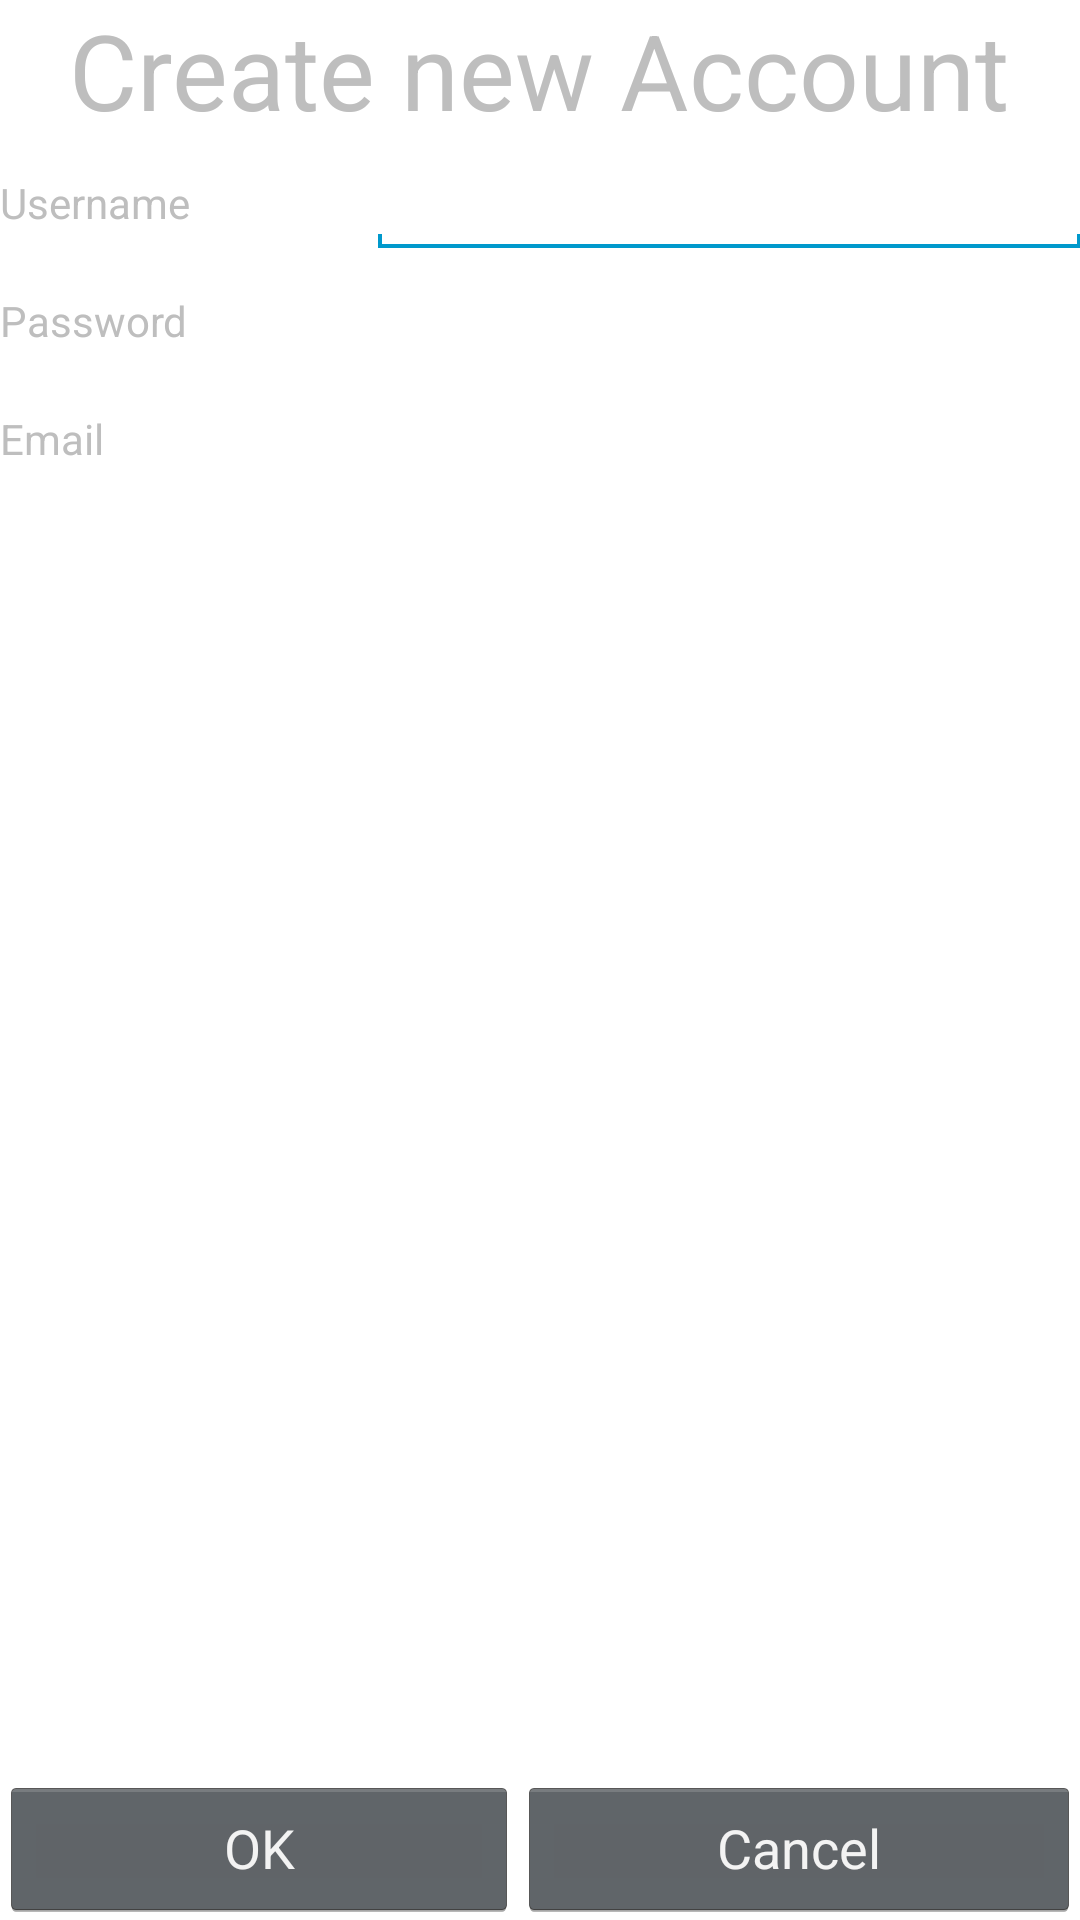

Android layout source for this screen:
<!-- AndroidManifest.xml: application theme AppBaseTheme -->
<!-- res/layout/activity_sign_up.xml -->
<LinearLayout xmlns:android="http://schemas.android.com/apk/res/android"
    xmlns:tools="http://schemas.android.com/tools"
    android:layout_width="match_parent"
    android:layout_height="match_parent"
    android:orientation="vertical"
    android:layout_centerHorizontal="true"
    android:layout_centerVertical="true"
    android:gravity="center_horizontal"
    tools:context=".SignUpActivity" >

    <TextView
        android:id="@+id/signUp_title"
        android:layout_width="wrap_content"
        android:layout_height="wrap_content"
        android:layout_gravity="center"
        android:text="@string/signUp"
        android:textSize="@dimen/signUp_title_textsize" />

    <LinearLayout
        android:layout_width="match_parent"
        android:layout_height="wrap_content"
        android:weightSum ="1" >

        <TextView
            android:id="@+id/username_field"
            android:layout_width="fill_parent"
            android:layout_height="wrap_content"
            android:text="Username" 
            android:layout_weight="0.66"/>
		
        <EditText
            android:id="@+id/username_edit"
            android:layout_width="fill_parent"
            android:layout_height="wrap_content"
            android:ems="10" 
            android:inputType="textPersonName"
            android:layout_weight="0.33"/>
        <requestFocus/>
       
    </LinearLayout>

    <LinearLayout
        android:layout_width="match_parent"
        android:layout_height="wrap_content" 
        android:weightSum ="1">

        <TextView
            android:id="@+id/password_field"
            android:layout_width="fill_parent"
            android:layout_height="wrap_content"
            android:text="Password" 
            android:layout_weight="0.66"/>
		 <EditText
            android:id="@+id/password_edit"
            android:layout_width="fill_parent"
            android:layout_height="wrap_content"
            android:ems="10"
            android:inputType="textPassword"
            android:layout_weight="0.33" />

    </LinearLayout>

    <LinearLayout
        android:layout_width="match_parent"
        android:layout_height="wrap_content"
        android:weightSum="1" >

        <TextView
            android:id="@+id/email_field"
            android:layout_width="fill_parent"
            android:layout_height="wrap_content"
            android:text="Email" 
            android:layout_weight="0.66"/>

        <EditText
            android:id="@+id/email_edit"
            android:layout_width="fill_parent"
            android:layout_height="wrap_content"
            android:inputType="textEmailAddress" 
            android:layout_weight="0.33">

            
        </EditText>
        
    </LinearLayout>

    <LinearLayout
        android:layout_width="match_parent"
        android:layout_height="match_parent"
        android:gravity="bottom"
        android:weightSum="2" >

        <Button
            android:id="@+id/signup_ok_button"
            android:layout_width="wrap_content"
            android:layout_height="wrap_content"
            android:layout_weight="1"
            android:text="@string/ok_button"
            android:onClick="onSignupOk"/>

        <Button
            android:id="@+id/signup_cancel_button"
            android:layout_width="wrap_content"
            android:layout_height="wrap_content"
            android:layout_weight="1"
            android:text="@string/cancel_button" 
            android:onClick="onCancel"/>

    </LinearLayout>
    
 
</LinearLayout>
<!-- resources referenced by this layout -->
<resources>
  <dimen name="signUp_title_textsize">35sp</dimen>
  <string name="cancel_button">Cancel</string>
  <string name="ok_button">OK</string>
  <string name="signUp">Create new Account</string>
  <style name="AppBaseTheme" parent="android:Theme.Holo.NoActionBar">
          
          <item name="android:windowBackground">@color/custom_theme_color</item>
      <item name="android:colorBackground">@color/custom_theme_color</item>
          
      </style>
  <color name="custom_theme_color">#ffffff</color>
</resources>
